Run: headless pygame with SDL's dummy video driver; simulated clock (each Clock.tick advances the game by its frame time, no real sleeping); random seed 0; keys injected as events and as key.get_pressed() state; mouse plan: one left click at the window centre at the start of phase 2, then a move to the lower-right quarter at the start of phase 3.
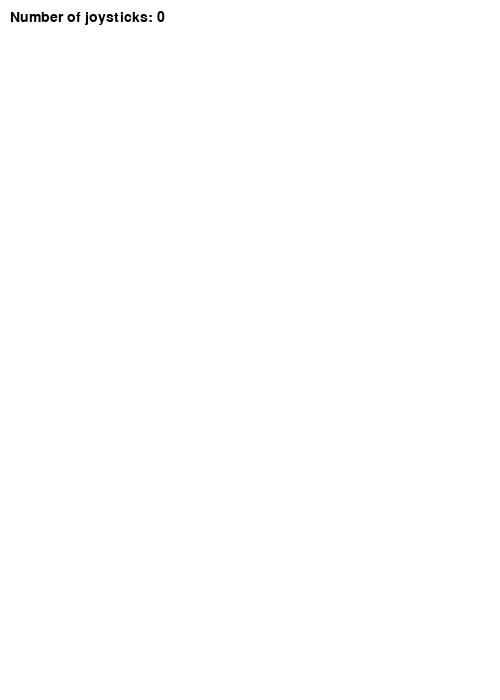
Frame 1 of 4 · flips 1–60 · no input
Frame 2 of 4 · flips 61–180 · clicked the window centre · tapped SPACE, RETURN · held RIGHT (→), D · screen unchanged from frame 1, image omitted
Frame 3 of 4 · flips 181–300 · moved the mouse to the lower-right quarter · held DOWN (↓), S · screen unchanged from frame 2, image omitted
Frame 4 of 4 · flips 301–420 · held LEFT (←), A, UP (↑), W · screen unchanged from frame 3, image omitted

The pygame program that drew these frames:

"""
通过python + adb + scrcpy的方式，实现手柄玩安卓手机游戏

# Released by rdb under the Unlicense (unlicense.org)
# Based on information from:
# https://www.kernel.org/doc/Documentation/input/joystick-api.txt
"""
import pygame

# 定义一些寒色
BLACK = (0, 0, 0)
WHITE = (255, 255, 255)


# 这是一个简单的类，将帮助我们打印到屏幕上。它与操纵杆无关，只是输出信息。
class TextPrint:
    def __init__(self):
        self.reset()
        self.font = pygame.font.Font(None, 21)

    def print(self, screen, textString):
        textBitmap = self.font.render(textString, True, BLACK)
        screen.blit(textBitmap, [self.x, self.y])
        self.y += self.line_height

    def reset(self):
        self.x = 10
        self.y = 10
        self.line_height = 15

    def indent(self):
        self.x += 10

    def unindent(self):
        self.x -= 10


pygame.init()

# 设置屏幕得到宽度和长度 [width,height]
size = [500, 700]
screen = pygame.display.set_mode(size)

pygame.display.set_caption("My Game")

# 保持循环直到用户点击关闭按钮
done = False

# 被用来管理屏幕更新的速度
clock = pygame.time.Clock()

# 初始化joystick
pygame.joystick.init()

# 准备好打印
textPrint = TextPrint()

x, y = pygame.mouse.get_pos()
print("鼠标位置 {}, {}".format(x, y))

# -------- 程序主循环 -----------
while not done:
    # 事件处理的步骤
    for event in pygame.event.get():  # 用户要做的事情（键盘事件...）
        if event.type == pygame.QUIT:  # 如果用户触发了关闭事件
            done = True  # 设置我们做了这件事的标志，所以我们就可以退出循环了

        #	可能的joystick行为: JOYAXISMOTION JOYBALLMOTION JOYBUTTONDOWN JOYBUTTONUP JOYHATMOTION
        if event.type == pygame.JOYBUTTONDOWN:
            print("Joystick button pressed.")
        if event.type == pygame.JOYBUTTONUP:
            print("Joystick button released.")
        if event.type == pygame.MOUSEMOTION:
            # 当前在屏幕中的坐标
            # x, y = pygame.mouse.get_pos()
            print(event.pos)

    # 绘制的步骤
    # 首先，用白色清除屏幕。不要放其它的绘图指令
    # 在这条上面的指令，将会被擦除
    screen.fill(WHITE)
    textPrint.reset()

    # 得到joystick的数量
    joystick_count = pygame.joystick.get_count()

    textPrint.print(screen, "Number of joysticks: {}".format(joystick_count))
    textPrint.indent()

    # 在每个joystick中：
    for i in range(joystick_count):
        joystick = pygame.joystick.Joystick(i)
        joystick.init()

        textPrint.print(screen, "Joystick {}".format(i))
        textPrint.indent()

        # 从操作系统中获取控制器/joystick的名称
        name = joystick.get_name()
        textPrint.print(screen, "Joystick name: {}".format(name))

        # 通常轴成对运行，一个轴向上/向下，另一个轴向左/右。
        axes = joystick.get_numaxes()
        textPrint.print(screen, "Number of axes: {}".format(axes))
        textPrint.indent()

        for i in range(axes):
            axis = joystick.get_axis(i)
            if axis > 0:
                textPrint.print(screen, "Axis {} value: {:>6.3f}".format(i, axis))
                print("Axis {} value: {:>6.3f}".format(i, axis))
            else:
                textPrint.print(screen, "Axis {} value: {:>6.3f}".format(i, axis))
        textPrint.unindent()

        buttons = joystick.get_numbuttons()
        textPrint.print(screen, "Number of buttons: {}".format(buttons))
        textPrint.indent()

        for i in range(buttons):
            button = joystick.get_button(i)
            textPrint.print(screen, "Button {:>2} value: {}".format(i, button))
        textPrint.unindent()

        # 帽子开关。完全或完全没有方向，不像操纵杆。
        # 值在数组中返回
        hats = joystick.get_numhats()
        textPrint.print(screen, "Number of hats: {}".format(hats))
        textPrint.indent()

        for i in range(hats):
            hat = joystick.get_hat(i)
            textPrint.print(screen, "Hat {} value: {}".format(i, str(hat)))
        textPrint.unindent()

        textPrint.unindent()

    # 所有绘图的指令必须在这一条前面

    # 向前运行，并更新屏幕
    pygame.display.flip()

    # 限制每秒20帧
    clock.tick(20)

# 关闭窗口并退出.
# 如果你忘记这行，程序会被挂起，如果它从IDLE中运行的话
# （通常在IDLE中运行，需要两条退出语句）
# pygame.quit()
# sys.exit()
pygame.quit()
